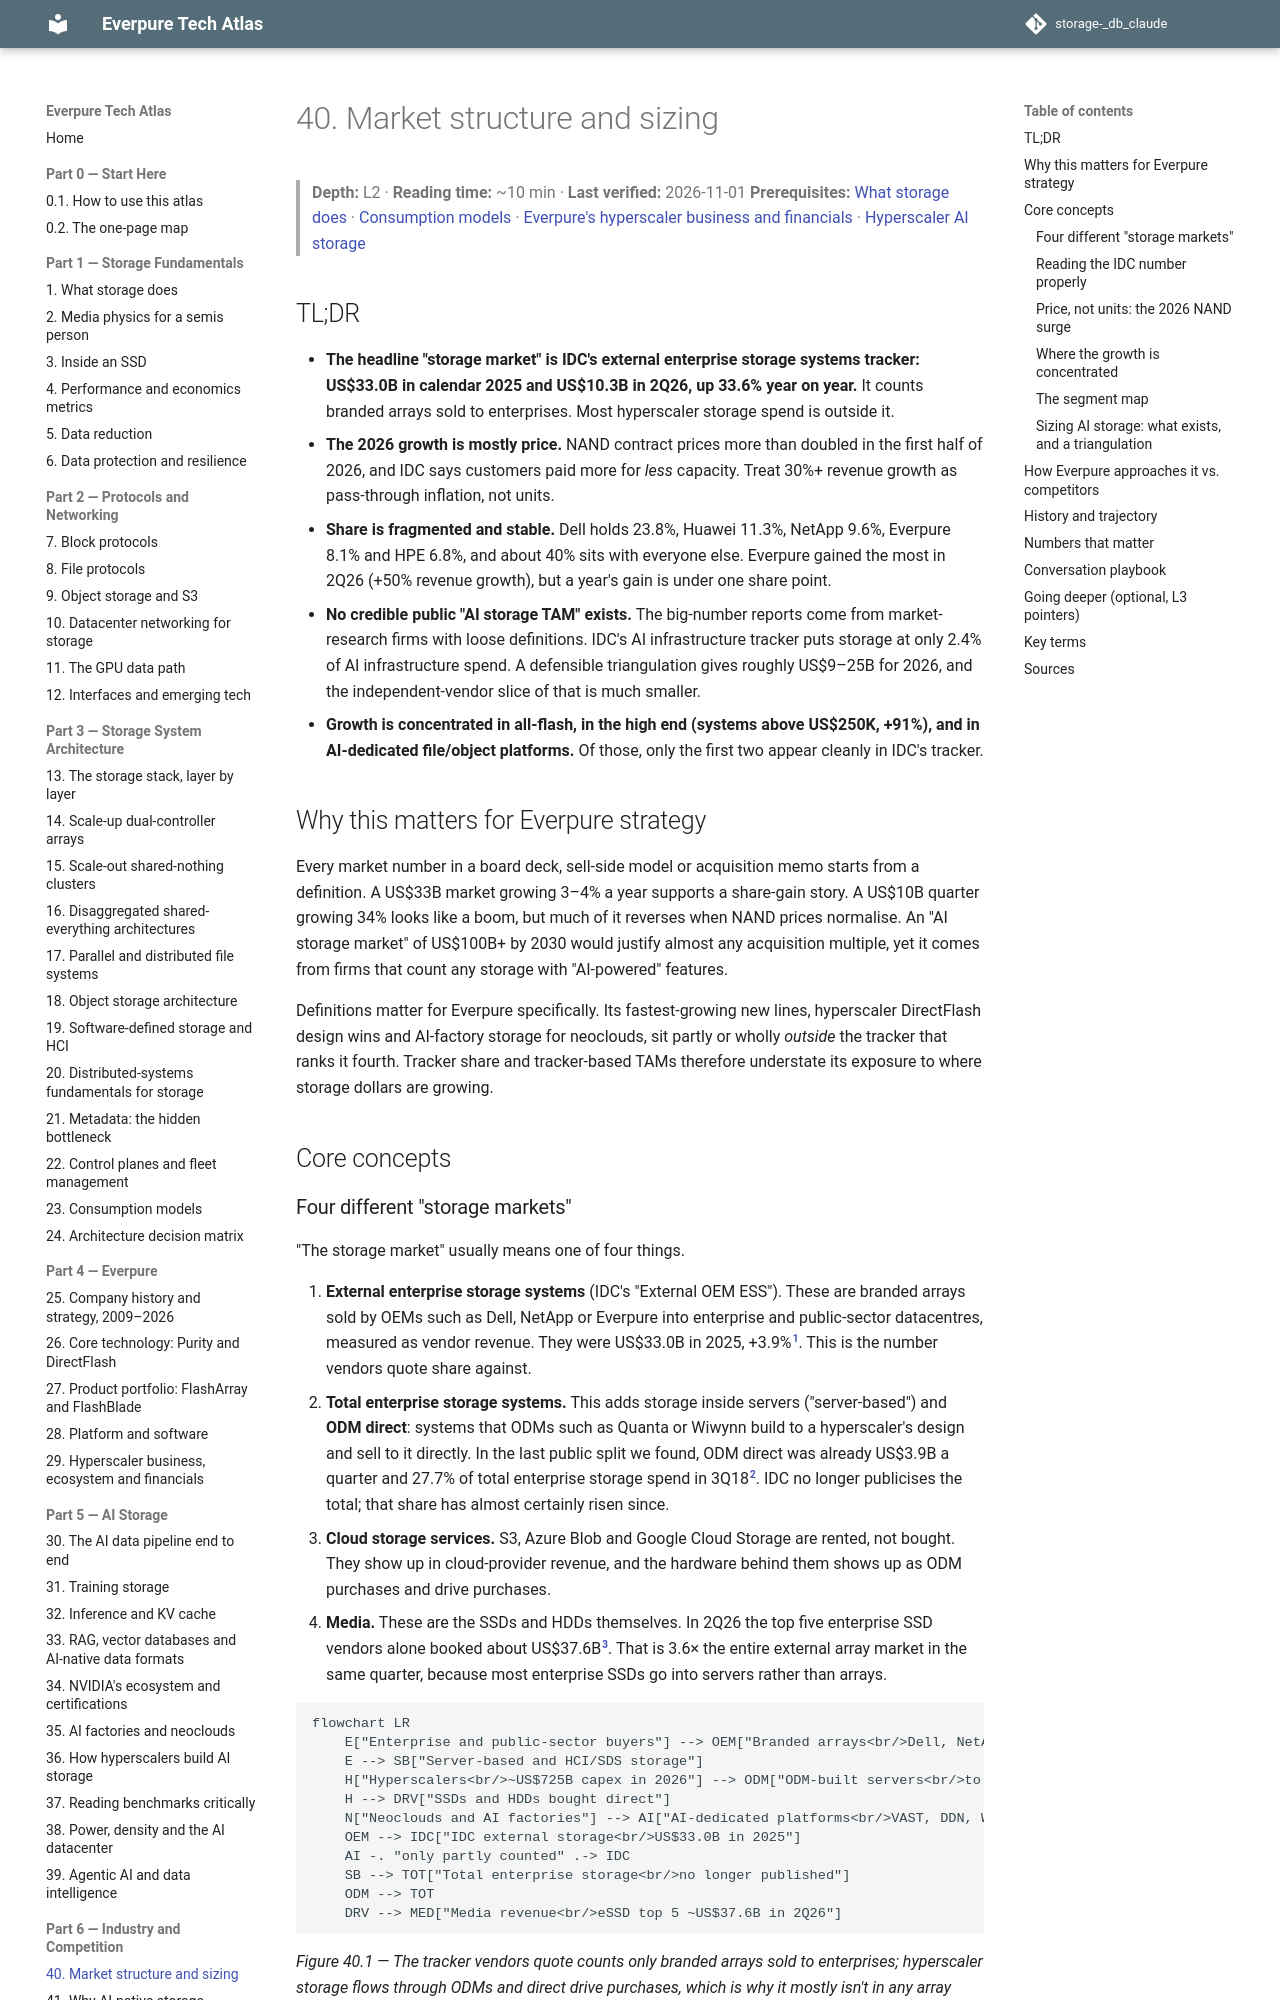

repository: FrankHuang94/storage-_db_claude · page: 06-industry-and-competition/40-market-structure/index.html · generator: mkdocs

# 40. Market structure and sizing

> **Depth:** L2 · **Reading time:** ~10 min · **Last verified:** 2026-11-01
> **Prerequisites:** [What storage does](../01-storage-fundamentals/01-what-storage-does.md) · [Consumption models](../03-system-architecture/23-consumption-models.md) · [Everpure's hyperscaler business and financials](../04-everpure/29-hyperscaler-ecosystem-financials.md) · [Hyperscaler AI storage](../05-ai-storage/36-hyperscaler-ai-storage.md)

## TL;DR

- **The headline "storage market" is IDC's external enterprise storage systems tracker: US$33.0B in calendar 2025 and US$10.3B in 2Q26, up 33.6% year on year.** It counts branded arrays sold to enterprises. Most hyperscaler storage spend is outside it.
- **The 2026 growth is mostly price.** NAND contract prices more than doubled in the first half of 2026, and IDC says customers paid more for *less* capacity. Treat 30%+ revenue growth as pass-through inflation, not units.
- **Share is fragmented and stable.** Dell holds 23.8%, Huawei 11.3%, NetApp 9.6%, Everpure 8.1% and HPE 6.8%, and about 40% sits with everyone else. Everpure gained the most in 2Q26 (+50% revenue growth), but a year's gain is under one share point.
- **No credible public "AI storage TAM" exists.** The big-number reports come from market-research firms with loose definitions. IDC's AI infrastructure tracker puts storage at only 2.4% of AI infrastructure spend. A defensible triangulation gives roughly US$9–25B for 2026, and the independent-vendor slice of that is much smaller.
- **Growth is concentrated in all-flash, in the high end (systems above US$250K, +91%), and in AI-dedicated file/object platforms.** Of those, only the first two appear cleanly in IDC's tracker.

## Why this matters for Everpure strategy

Every market number in a board deck, sell-side model or acquisition memo starts from a definition. A US$33B market growing 3–4% a year supports a share-gain story. A US$10B quarter growing 34% looks like a boom, but much of it reverses when NAND prices normalise. An "AI storage market" of US$100B+ by 2030 would justify almost any acquisition multiple, yet it comes from firms that count any storage with "AI-powered" features.

Definitions matter for Everpure specifically. Its fastest-growing new lines, hyperscaler DirectFlash design wins and AI-factory storage for neoclouds, sit partly or wholly *outside* the tracker that ranks it fourth. Tracker share and tracker-based TAMs therefore understate its exposure to where storage dollars are growing.

## Core concepts
